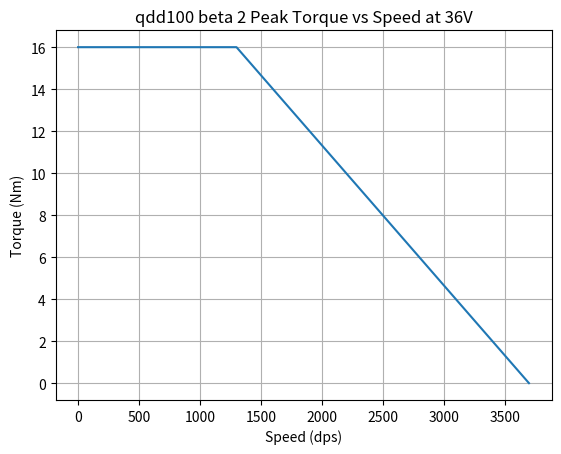

Write Python code to recreate this figure.
#!/usr/bin/python3

# Copyright 2023 mjbots Robotic Systems, LLC.  [email redacted]
#
# Licensed under the Apache License, Version 2.0 (the "License");
# you may not use this file except in compliance with the License.
# You may obtain a copy of the License at
#
#     http://www.apache.org/licenses/LICENSE-2.0
#
# Unless required by applicable law or agreed to in writing, software
# distributed under the License is distributed on an "AS IS" BASIS,
# WITHOUT WARRANTIES OR CONDITIONS OF ANY KIND, either express or implied.
# See the License for the specific language governing permissions and
# limitations under the License.

import matplotlib
import matplotlib.pyplot as plt


def main():
    plt.plot([0, 1300, 3700],
             [16, 16, 0])
    plt.xlabel('Speed (dps)')
    plt.ylabel('Torque (Nm)')
    plt.grid()
    plt.title('qdd100 beta 2 Peak Torque vs Speed at 36V')

    plt.show()


if __name__ == '__main__':
    main()
